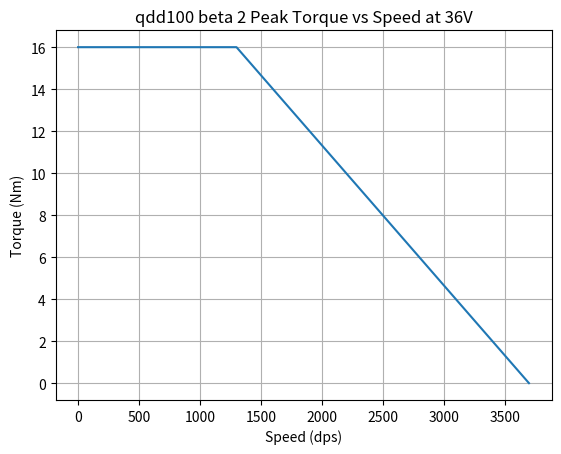

Write Python code to recreate this figure.
#!/usr/bin/python3

# Copyright 2023 mjbots Robotic Systems, LLC.  [email redacted]
#
# Licensed under the Apache License, Version 2.0 (the "License");
# you may not use this file except in compliance with the License.
# You may obtain a copy of the License at
#
#     http://www.apache.org/licenses/LICENSE-2.0
#
# Unless required by applicable law or agreed to in writing, software
# distributed under the License is distributed on an "AS IS" BASIS,
# WITHOUT WARRANTIES OR CONDITIONS OF ANY KIND, either express or implied.
# See the License for the specific language governing permissions and
# limitations under the License.

import matplotlib
import matplotlib.pyplot as plt


def main():
    plt.plot([0, 1300, 3700],
             [16, 16, 0])
    plt.xlabel('Speed (dps)')
    plt.ylabel('Torque (Nm)')
    plt.grid()
    plt.title('qdd100 beta 2 Peak Torque vs Speed at 36V')

    plt.show()


if __name__ == '__main__':
    main()
